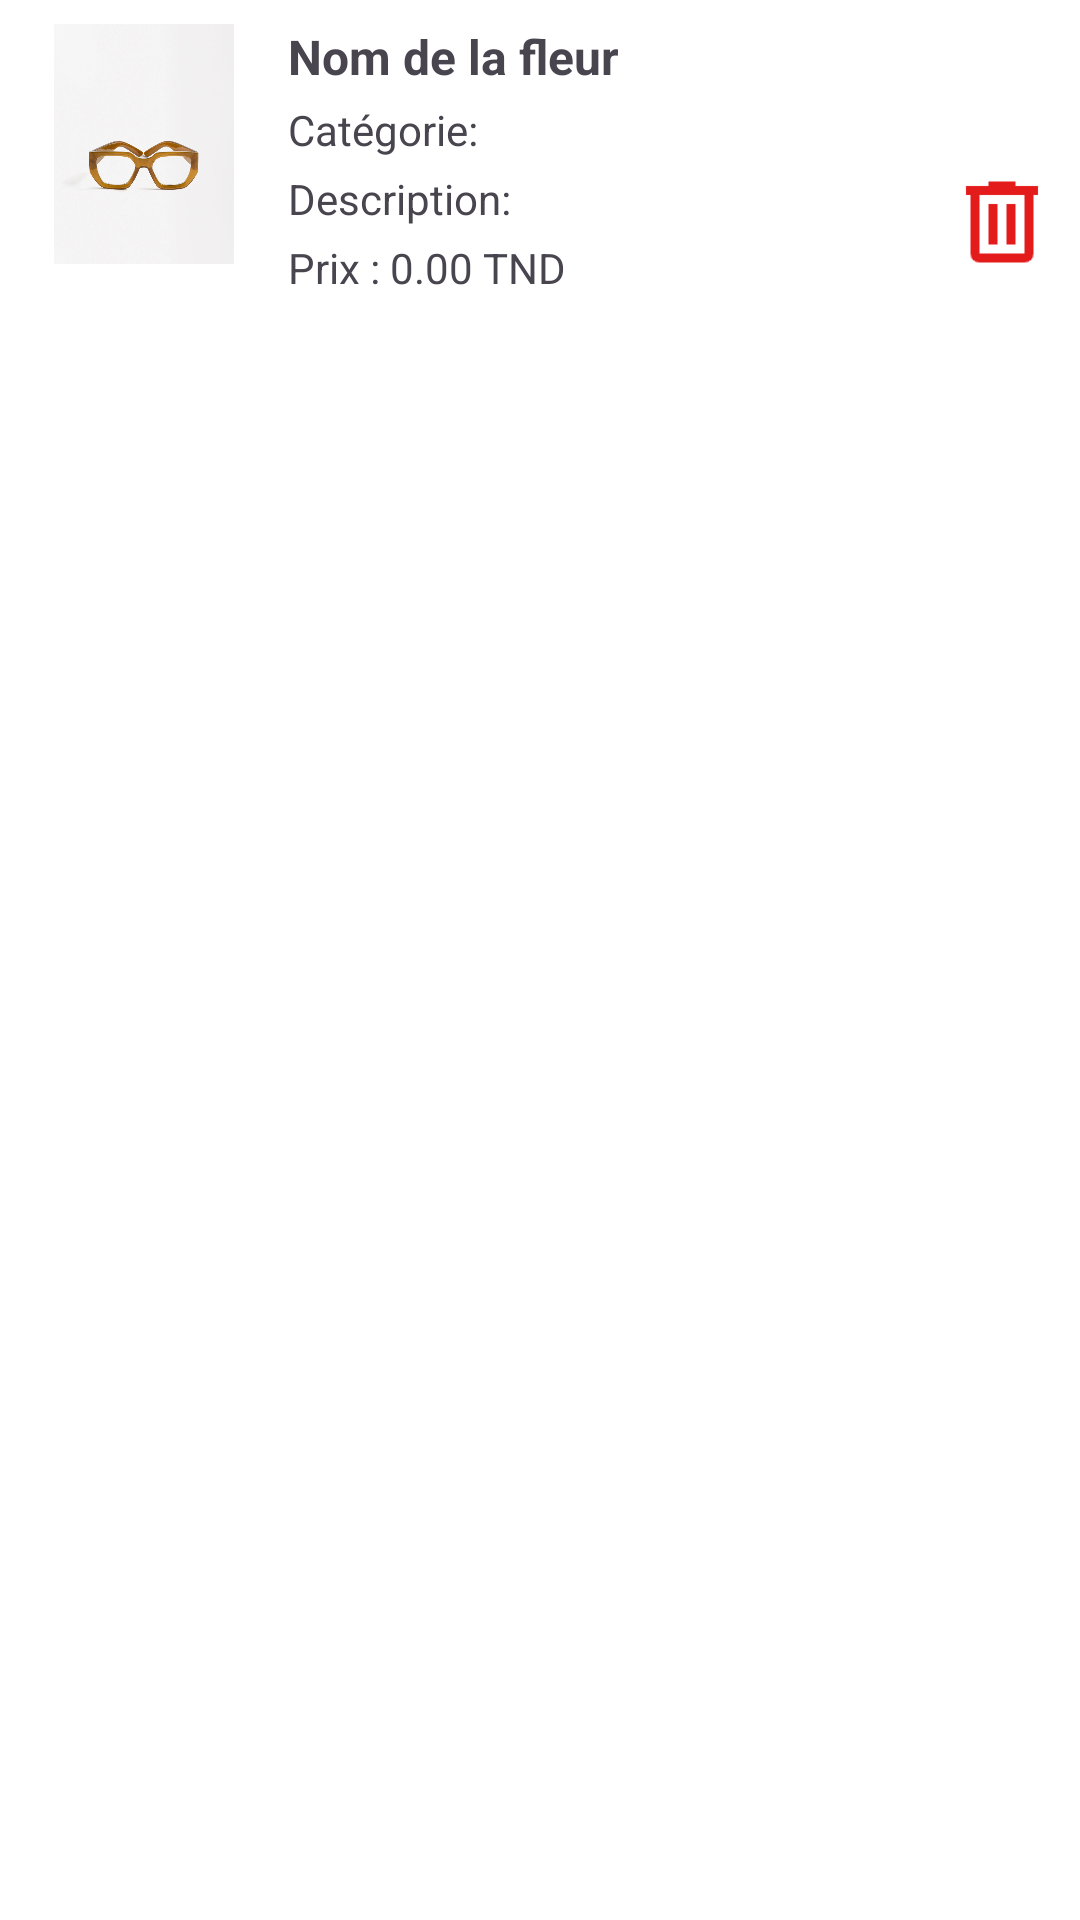

This screen was rendered from an Android layout file. Write that file and the resources it references.
<!-- AndroidManifest.xml: application theme Theme.Lunettes -->
<!-- res/layout/activity_lunettes_item.xml -->
<?xml version="1.0" encoding="utf-8"?>
<LinearLayout xmlns:android="http://schemas.android.com/apk/res/android"
    android:layout_width="match_parent"
    android:layout_height="wrap_content"
    xmlns:tools="http://schemas.android.com/tools"
    android:orientation="horizontal"
    android:padding="8dp"
    android:background="#FFF"
    android:elevation="4dp"
    android:layout_margin="8dp"
    tools:context=".lunettes_item">

    
    <ImageView
        android:id="@+id/lunettes"
        android:layout_width="80dp"
        android:layout_height="80dp"
        android:src="@drawable/lunettes"
        android:layout_marginEnd="8dp" />

    
    <LinearLayout
        android:layout_width="0dp"
        android:layout_height="wrap_content"
        android:layout_weight="1"
        android:orientation="vertical">

        <TextView
            android:id="@+id/lunettes_name"
            android:layout_width="wrap_content"
            android:layout_height="wrap_content"
            android:text="Nom de la fleur"
            android:textSize="16sp"
            android:textStyle="bold" />

        <TextView
            android:id="@+id/lunettes_category"
            android:layout_width="wrap_content"
            android:layout_height="wrap_content"
            android:text="Catégorie:"
            android:textSize="14sp"
            android:layout_marginTop="4dp" />
        <TextView
            android:id="@+id/lunettes_description"
            android:layout_width="wrap_content"
            android:layout_height="wrap_content"
            android:text="Description:"
            android:textSize="14sp"
            android:layout_marginTop="4dp" />
        <TextView
            android:id="@+id/lunettes_price"
            android:layout_width="wrap_content"
            android:layout_height="wrap_content"
            android:text="Prix : 0.00 TND"
            android:textSize="14sp"
            android:layout_marginTop="4dp" />

    </LinearLayout>

    
    <LinearLayout
        android:layout_width="wrap_content"
        android:layout_height="wrap_content"
        android:orientation="vertical"
        android:gravity="center_vertical">

        
        <ImageView
            android:id="@+id/icone_edit"
            android:layout_width="36dp"
            android:layout_height="36dp"
            android:src="@drawable/edit"
            android:layout_marginBottom="12dp"
            android:contentDescription="Modifier" />

        
        <ImageView
            android:id="@+id/icone_delete"
            android:layout_width="36dp"
            android:layout_height="36dp"
            android:src="@drawable/delete"
            android:contentDescription="Supprimer" />
    </LinearLayout>
</LinearLayout>
<!-- resources referenced by this layout -->
<resources>
  <!-- drawable delete: png bitmap (drawable, 791 bytes) -->
  <!-- drawable lunettes: webp bitmap (drawable, 21284 bytes) -->
  <style name="Theme.Lunettes" parent="Base.Theme.Lunettes" />
  <style name="Base.Theme.Lunettes" parent="Theme.Material3.DayNight.NoActionBar">
          
          
      </style>
</resources>
